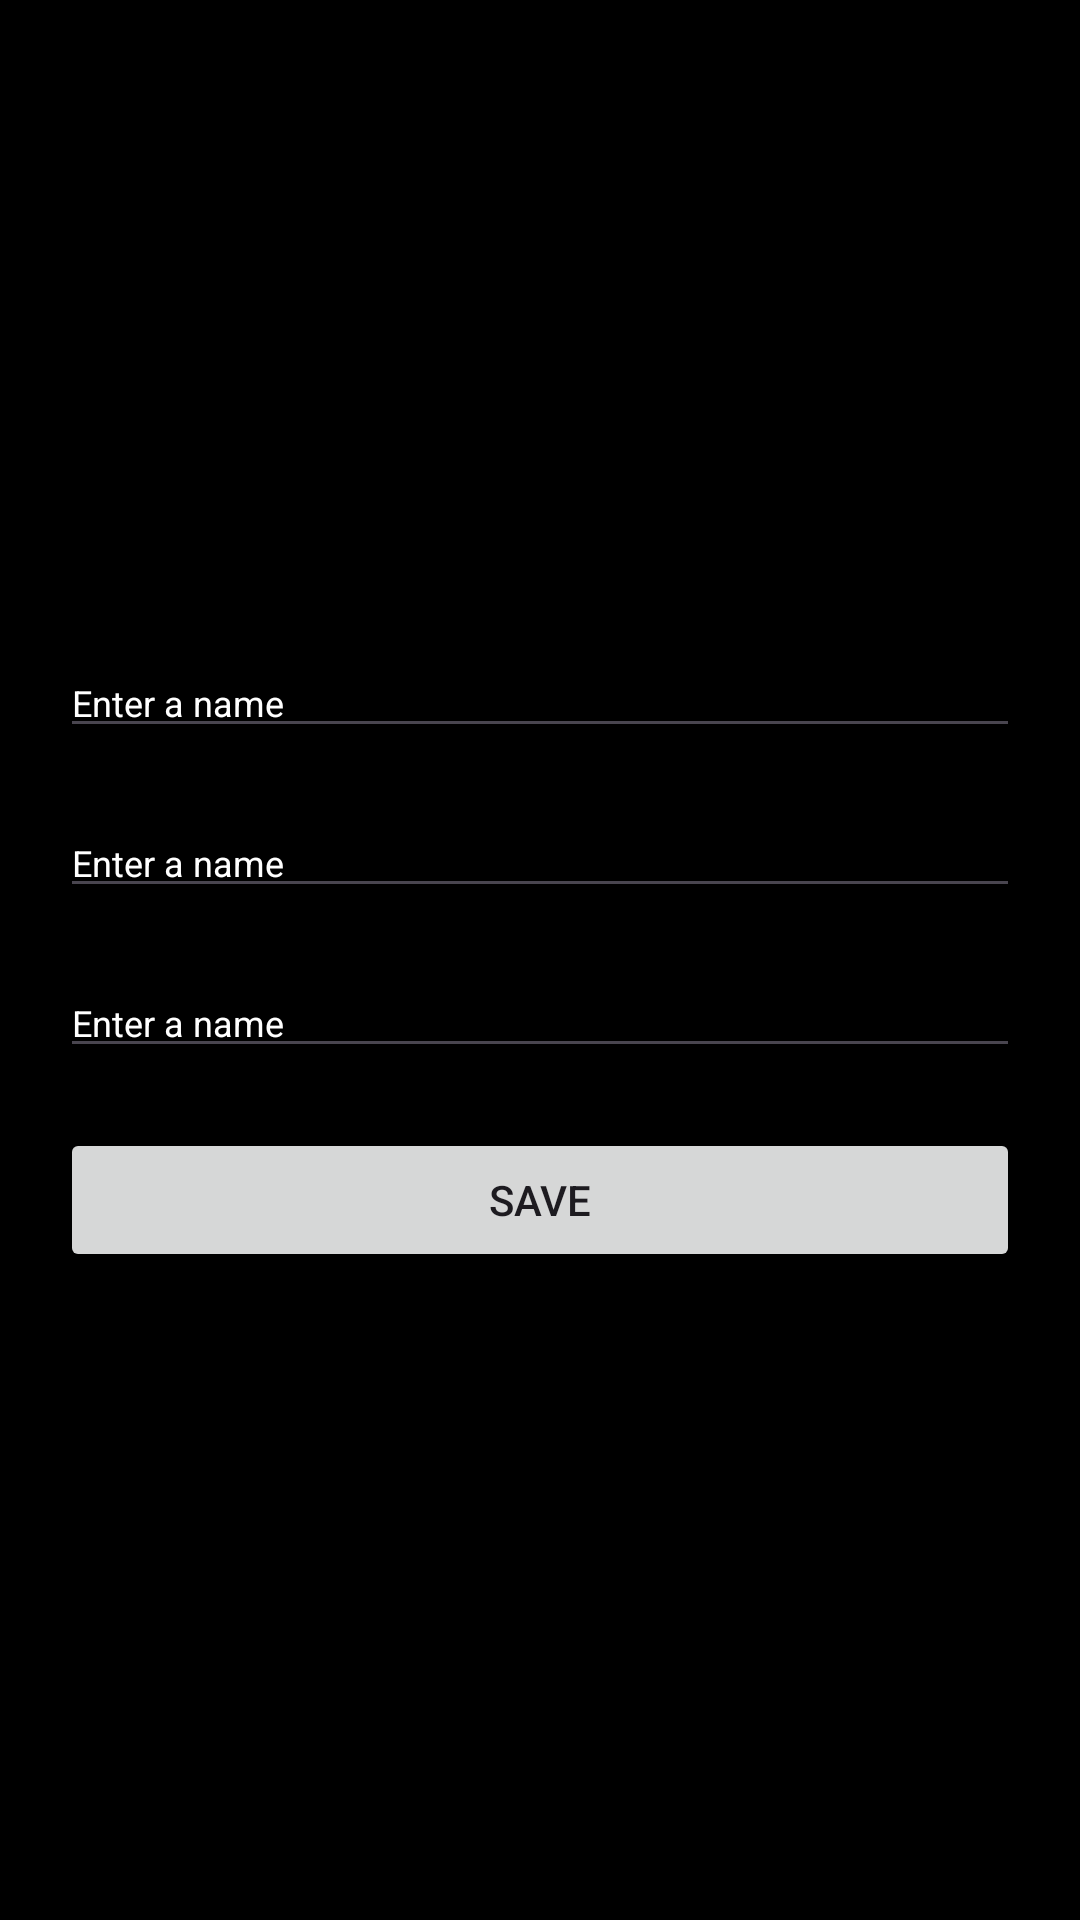

Reconstruct the res/layout file that produces this screen, plus the resources it refers to.
<!-- AndroidManifest.xml: application theme Theme.TodoLiveDataPractice -->
<!-- res/layout/fragment_add.xml -->
<?xml version="1.0" encoding="utf-8"?>
<LinearLayout xmlns:android="http://schemas.android.com/apk/res/android"
    xmlns:tools="http://schemas.android.com/tools"
    android:layout_width="match_parent"
    android:layout_height="match_parent"
    android:background="@color/black"
    android:padding="20dp"
    android:orientation="vertical"
    android:gravity="center"
    tools:context=".view.fragment.addFragment">
    <EditText
        android:id="@+id/name"
        android:layout_width="match_parent"
        android:layout_height="wrap_content"
         android:hint="Enter a name"
        android:textSize="12sp"
        android:textColorHint="@color/white"
        android:textColor="@color/white"/>
    <EditText
        android:id="@+id/title"
        android:layout_width="match_parent"
        android:layout_height="wrap_content"
        android:layout_marginTop="20dp"
        android:hint="Enter a name"
        android:textSize="12sp"
        android:textColorHint="@color/white"
        android:textColor="@color/white"/>
    <EditText
        android:id="@+id/description"
        android:layout_width="match_parent"
        android:layout_height="wrap_content"
        android:hint="Enter a name"
        android:textSize="12sp"
        android:layout_marginTop="20dp"
        android:textColorHint="@color/white"
        android:textColor="@color/white"/>


    <Button
        android:id="@+id/saveBtn"
        android:layout_width="match_parent"
        android:layout_height="wrap_content"
        android:layout_marginTop="20dp"
        android:text="save"/>







</LinearLayout>
<!-- resources referenced by this layout -->
<resources>
  <color name="black">#FF000000</color>
  <color name="white">#FFFFFFFF</color>
  <style name="Theme.TodoLiveDataPractice" parent="Base.Theme.TodoLiveDataPractice" />
  <style name="Base.Theme.TodoLiveDataPractice" parent="Theme.Material3.Light.NoActionBar">
  
              <item name="colorPrimary">@color/green</item>
              <item name="colorPrimaryDark">@color/white</item>
              <item name="colorAccent">@color/sky</item>
  
      </style>
  <color name="green">#057E0A</color>
  <color name="sky">#0C74C6</color>
</resources>
